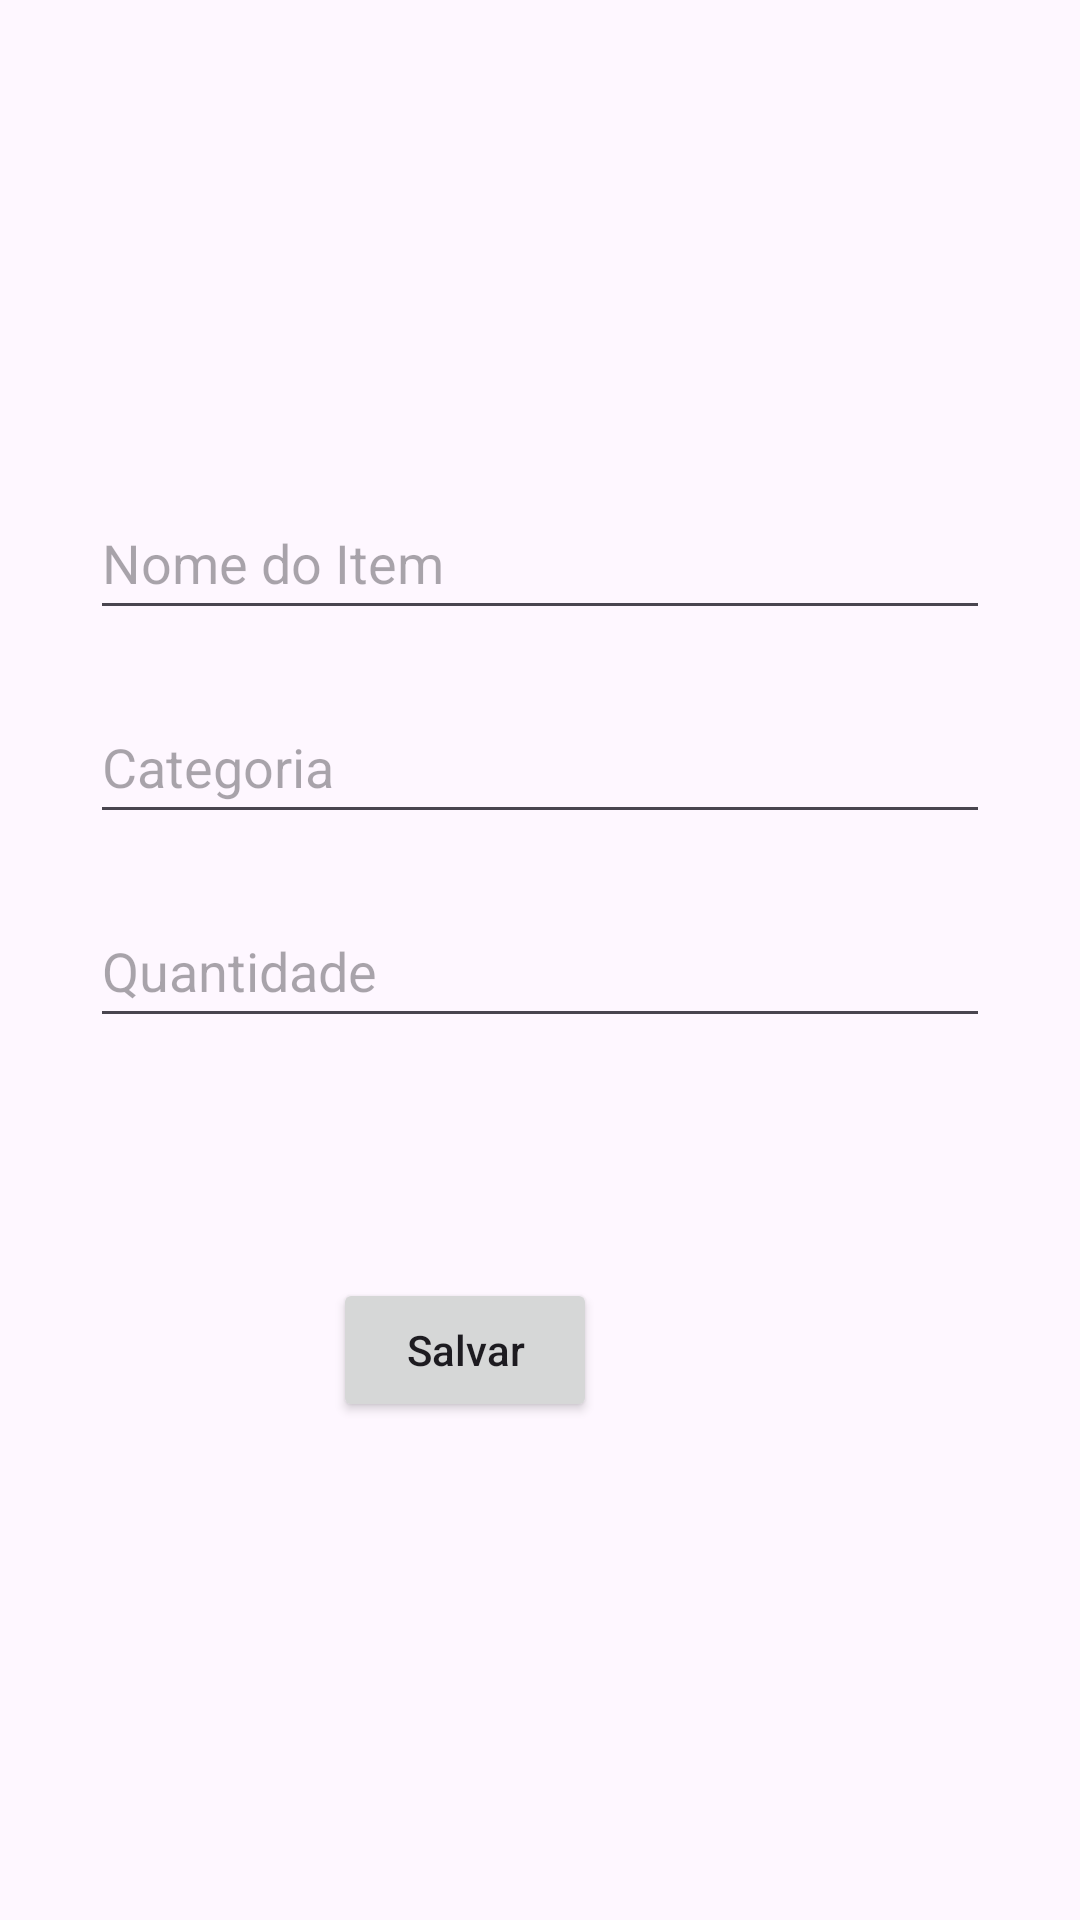

Android layout source for this screen:
<!-- AndroidManifest.xml: application theme Theme.Material3.Light -->
<!-- res/layout/activity_adiciona_item.xml -->
<?xml version="1.0" encoding="utf-8"?>
<androidx.constraintlayout.widget.ConstraintLayout xmlns:android="http://schemas.android.com/apk/res/android"
    xmlns:app="http://schemas.android.com/apk/res-auto"
    xmlns:tools="http://schemas.android.com/tools"
    android:layout_width="match_parent"
    android:layout_height="match_parent"
    tools:context=".AdicionaItemActivity"
    android:padding="30dp">

    <EditText
        android:id="@+id/nomeInput"
        android:layout_width="match_parent"
        android:layout_height="48dp"
        android:layout_marginTop="132dp"
        android:ems="10"
        android:hint="@string/nome_do_item"
        android:inputType="text"
        app:layout_constraintTop_toTopOf="parent" />

    <EditText
        android:id="@+id/categoriaInput"
        android:layout_width="match_parent"
        android:layout_height="48dp"
        android:layout_marginTop="20dp"
        android:ems="10"
        android:hint="@string/categoria"
        android:inputType="text"
        app:layout_constraintTop_toBottomOf="@+id/nomeInput" />

    <EditText
        android:id="@+id/quantidadeInput"
        android:layout_width="match_parent"
        android:layout_height="48dp"
        android:layout_marginTop="20dp"
        android:ems="10"
        android:hint="@string/quantidade"
        android:inputType="number"
        app:layout_constraintTop_toBottomOf="@+id/categoriaInput" />

    <Button
        android:id="@+id/btn_salvarItem"
        android:layout_width="wrap_content"
        android:layout_height="wrap_content"
        android:layout_marginTop="80dp"
        android:layout_marginEnd="131dp"
        android:text="@string/salvar"
        android:textAllCaps="false"
        app:layout_constraintEnd_toEndOf="parent"
        app:layout_constraintTop_toBottomOf="@+id/quantidadeInput" />
</androidx.constraintlayout.widget.ConstraintLayout>
<!-- resources referenced by this layout -->
<resources>
  <string name="categoria">Categoria</string>
  <string name="nome_do_item">Nome do Item</string>
  <string name="quantidade">Quantidade</string>
  <string name="salvar">Salvar</string>
</resources>
